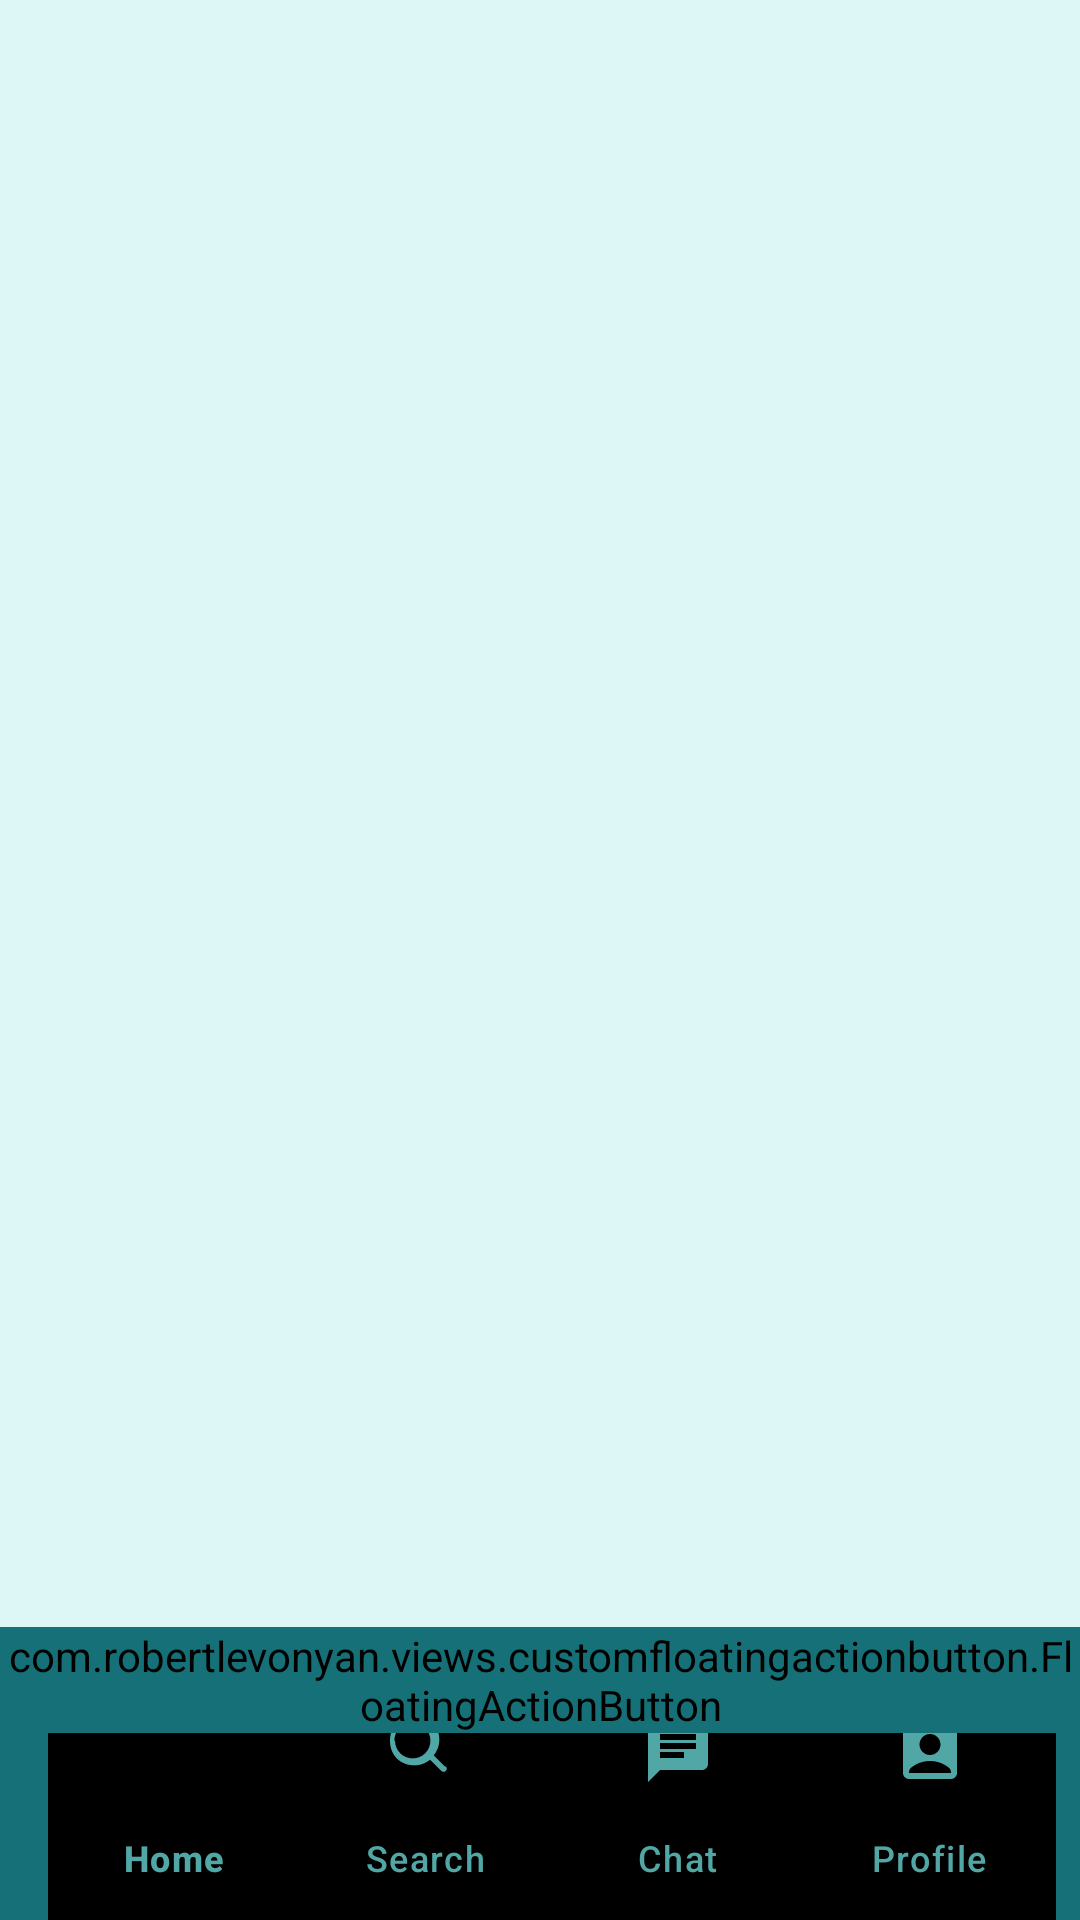

Write the Android layout XML for this screen, with the resource values it uses.
<!-- AndroidManifest.xml: application theme Theme.I210390 -->
<!-- res/layout/activity_7.xml -->
<?xml version="1.0" encoding="utf-8"?>
<androidx.coordinatorlayout.widget.CoordinatorLayout xmlns:android="http://schemas.android.com/apk/res/android"
    xmlns:app="http://schemas.android.com/apk/res-auto"
    android:id="@+id/container"
    android:layout_width="match_parent"
    android:layout_height="match_parent"
    android:background="#DDF7F7">

    <FrameLayout
        android:layout_width="match_parent"
        android:layout_height="match_parent"
        android:id="@+id/fragment_container_view">
    </FrameLayout>


    <com.google.android.material.bottomappbar.BottomAppBar
        android:layout_width="match_parent"
        android:layout_height="wrap_content"
        android:layout_gravity="bottom"
        android:id="@+id/bottom_app_bar"
        app:backgroundTint="#157177"
        app:fabCradleMargin="2dp"
        app:fabAlignmentMode="center"
        app:fabAnchorMode="cradle"
        app:fabCradleRoundedCornerRadius="50dp"
        app:hideOnScroll="true">

        <com.google.android.material.bottomnavigation.BottomNavigationView
            android:layout_width="match_parent"
            android:layout_height="wrap_content"
            android:id="@+id/nav_view"
            app:menu="@menu/bottom_nav_menu"
            app:labelVisibilityMode="labeled"
            app:itemIconTint="#51A7A5"
            android:background="@drawable/background_transparent"
            app:itemTextColor="#51A7A5"
            app:itemRippleColor="#FFFFFF"
            />

    </com.google.android.material.bottomappbar.BottomAppBar>



    <com.robertlevonyan.views.customfloatingactionbutton.FloatingActionButton
        android:id="@+id/custom_fab"
        android:layout_width="wrap_content"
        android:layout_height="wrap_content"
        android:backgroundTint="#157177"
        app:fabIcon="@drawable/baseline_add_circle_24"
        app:layout_anchor="@id/bottom_app_bar"
        app:fabSize="normal"
        app:layout_anchorGravity="center|top"
        app:fabRippleColor="@color/white"
        app:rippleColor="#FFFFFF"/>

</androidx.coordinatorlayout.widget.CoordinatorLayout>
<!-- resources referenced by this layout -->
<resources>
  <!-- drawable baseline_add_circle_24 (drawable) -->
  <?xml version="1.0" encoding="utf-8"?>
  <vector xmlns:android="http://schemas.android.com/apk/res/android"
      android:width="24dp"
      android:height="24dp"
      android:viewportWidth="24.0"
      android:viewportHeight="24.0">
  
      <path
          android:fillColor="#FFFFFF"
          android:pathData="M10,2 L14,2 L14,10 L22,10 L22,14 L14,14 L14,22 L10,22 L10,14 L2,14 L2,10 L10,10 Z"/>
  </vector>
  <style name="Theme.I210390" parent="Base.Theme.I210390" />
  <style name="Base.Theme.I210390" parent="Theme.Material3.DayNight.NoActionBar">
          
          
      </style>
  <!-- not gathered from this repository: default colours our renderer supplied (Android Studio template values) -->
  <color name="white">#FFFFFFFF</color>
</resources>
